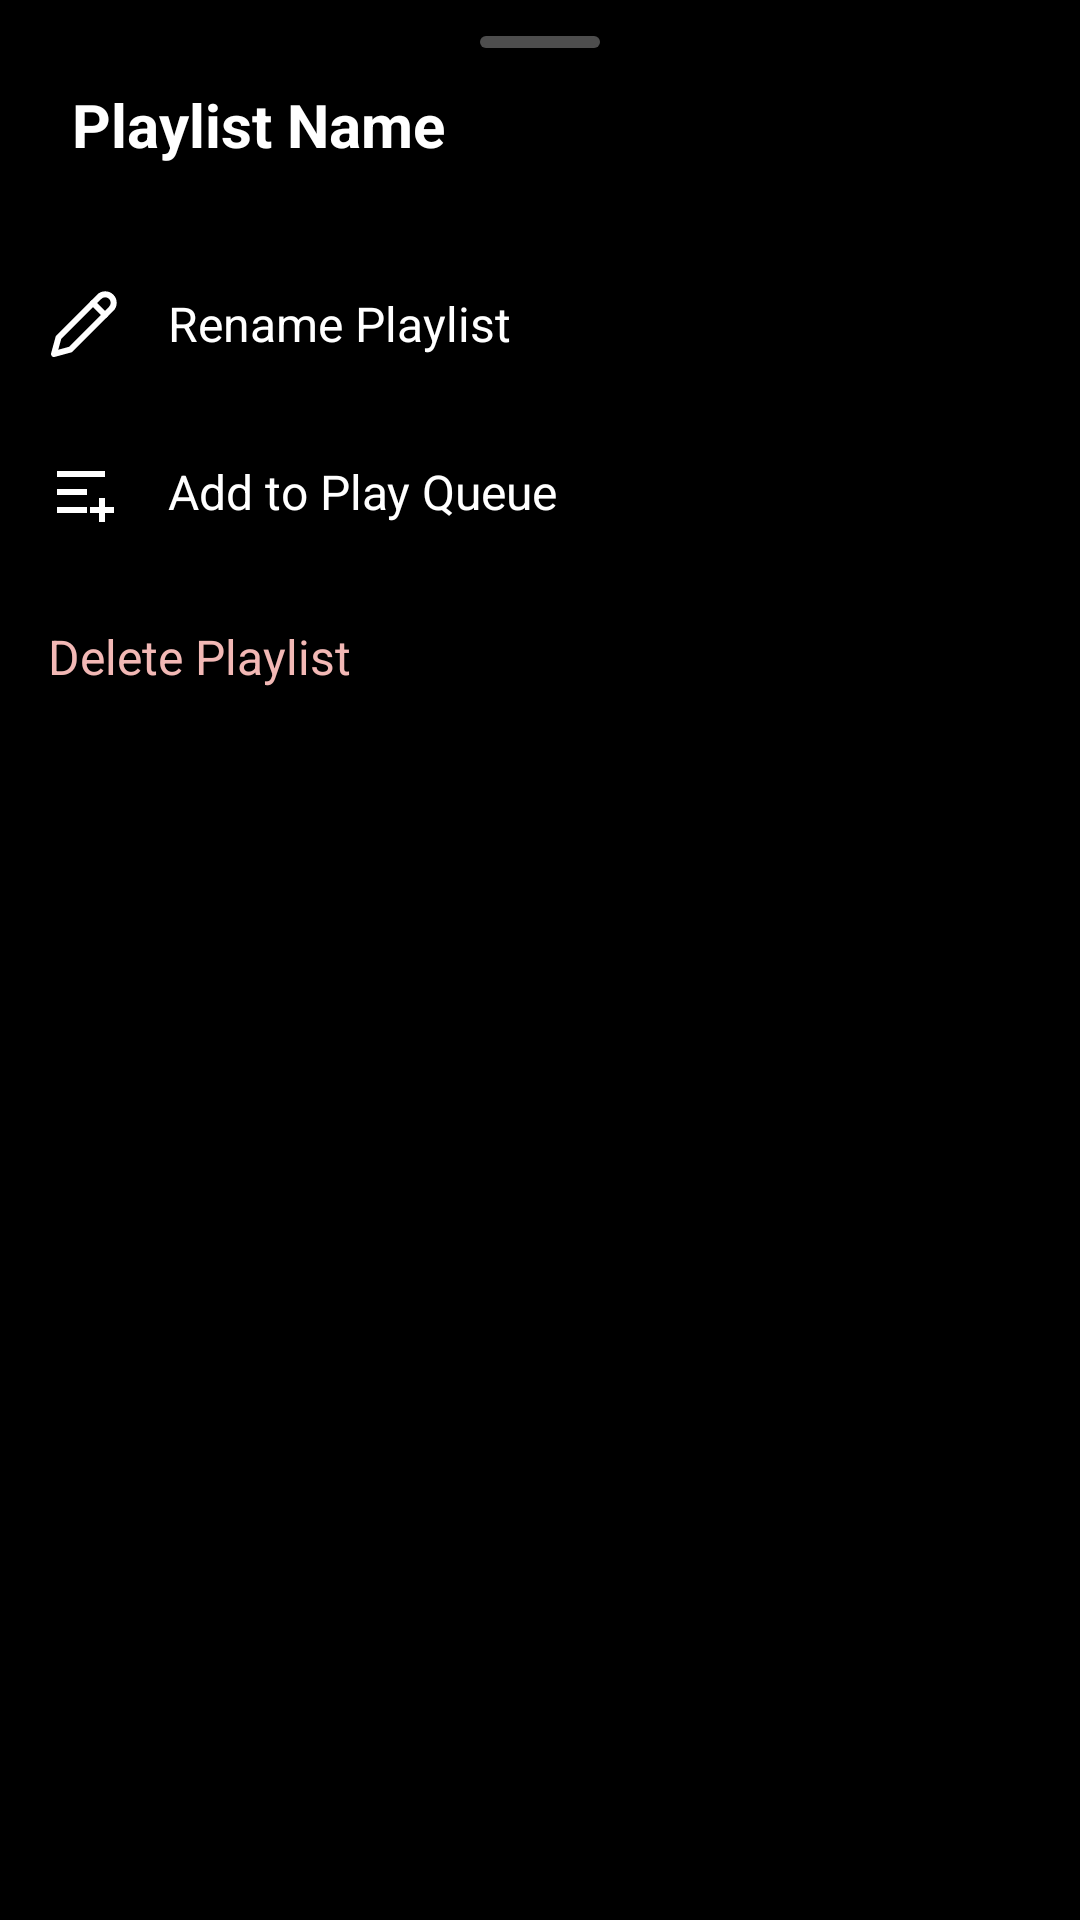

Android layout source for this screen:
<!-- AndroidManifest.xml: application theme Theme.Musicdeck -->
<!-- res/layout/fragment_playlist_options.xml -->
<?xml version="1.0" encoding="utf-8"?>
<LinearLayout xmlns:android="http://schemas.android.com/apk/res/android"
    xmlns:app="http://schemas.android.com/apk/res-auto"
    android:layout_width="match_parent"
    android:layout_height="wrap_content"
    android:orientation="vertical"
    android:background="@drawable/bg_bottom_sheet_glassmorphic"
    android:paddingBottom="16dp">

    
    <View
        android:layout_width="40dp"
        android:layout_height="4dp"
        android:layout_gravity="center_horizontal"
        android:layout_marginTop="12dp"
        android:layout_marginBottom="12dp"
        android:background="@drawable/bg_drag_handle"/>
    
    <TextView
        android:id="@+id/tvPlaylistTitle"
        android:layout_width="match_parent"
        android:layout_height="wrap_content"
        android:paddingHorizontal="24dp"
        android:paddingBottom="16dp"
        android:text="Playlist Name"
        android:textSize="20sp"
        android:textStyle="bold"
        android:textColor="?attr/colorOnSurface"/>
        
    <View
        android:layout_width="match_parent"
        android:layout_height="1dp"
        android:background="#1A000000"
        android:layout_marginBottom="8dp"/>

    
    <TextView
        android:id="@+id/action_rename"
        android:layout_width="match_parent"
        android:layout_height="wrap_content"
        android:padding="16dp"
        android:text="Rename Playlist"
        android:textSize="16sp"
        android:textColor="?attr/colorOnSurface"
        android:drawableStart="@drawable/ic_edit"
        android:drawablePadding="16dp"
        android:background="?attr/selectableItemBackground"
        app:drawableTint="?attr/colorOnSurface"
        android:gravity="center_vertical"/>

    
    <TextView
        android:id="@+id/action_queue"
        android:layout_width="match_parent"
        android:layout_height="wrap_content"
        android:padding="16dp"
        android:text="Add to Play Queue"
        android:textSize="16sp"
        android:textColor="?attr/colorOnSurface"
        android:drawableStart="@drawable/ic_add_to_queue"
        android:drawablePadding="16dp"
        android:background="?attr/selectableItemBackground"
        app:drawableTint="?attr/colorOnSurface"
        android:gravity="center_vertical"/>
        
    
    <TextView
        android:id="@+id/action_delete"
        android:layout_width="match_parent"
        android:layout_height="wrap_content"
        android:padding="16dp"
        android:text="Delete Playlist"
        android:textSize="16sp"
        android:textColor="?attr/colorError"
        android:drawableStart="@drawable/ic_delete"
        android:drawablePadding="16dp"
        android:background="?attr/selectableItemBackground"
        app:drawableTint="?attr/colorError"
        android:gravity="center_vertical"/>

</LinearLayout>
<!-- resources referenced by this layout -->
<resources>
  <!-- drawable bg_bottom_sheet_glassmorphic (drawable) -->
  <?xml version="1.0" encoding="utf-8"?>
  <shape xmlns:android="http://schemas.android.com/apk/res/android">
      <solid android:color="#F0000000" />
      <corners android:topLeftRadius="32dp" android:topRightRadius="32dp" />
  </shape>
  <!-- drawable bg_drag_handle (drawable) -->
  <?xml version="1.0" encoding="utf-8"?>
  <shape xmlns:android="http://schemas.android.com/apk/res/android">
      <solid android:color="#4DFFFFFF" />
      <corners android:radius="2dp" />
  </shape>
  <!-- drawable ic_add_to_queue (drawable) -->
  <vector xmlns:android="http://schemas.android.com/apk/res/android"
      android:width="24dp"
      android:height="24dp"
      android:viewportWidth="24"
      android:viewportHeight="24">
      
      <path
          android:fillColor="#FFFFFFFF"
          android:pathData="M3,5h16v2H3V5z M3,11h10v2H3V11z M3,17h10v2H3V17z M17,14h2v3h3v2h-3v3h-2v-3h-3v-2h3V14z" />
  </vector>
  <!-- drawable ic_edit (drawable) -->
  <vector xmlns:android="http://schemas.android.com/apk/res/android"
      android:width="24dp"
      android:height="24dp"
      android:viewportWidth="24"
      android:viewportHeight="24">
      
      <path
          android:pathData="M17,3a2.83,2.83 0 1,1 4,4L7.5,20.5L2,22l1.5,-5.5L17,3z"
          android:strokeWidth="2.0"
          android:strokeColor="#FFFFFFFF"
          android:strokeLineCap="round"
          android:strokeLineJoin="round"/>
      <path
          android:pathData="M15,5l4,4"
          android:strokeWidth="2.0"
          android:strokeColor="#FFFFFFFF"
          android:strokeLineCap="round"
          android:strokeLineJoin="round"/>
  </vector>
  <color name="colorViolet">#A78BFA</color>
  <color name="colorVioletDark">#7C3AED</color>
  <color name="black">#FF000000</color>
  <color name="pitchBlack">#000000</color>
  <color name="pitchBlackLight">#0D0D0D</color>
  <!-- drawable ic_splash_logo (drawable) -->
  <?xml version="1.0" encoding="utf-8"?>
  <vector xmlns:android="http://schemas.android.com/apk/res/android"
      android:width="160dp"
      android:height="160dp"
      android:viewportWidth="108"
      android:viewportHeight="108">
  
      
      <path
          android:fillColor="#181B22"
          android:pathData="M54,27 A27,27 0 1,1 53.9,27 Z" />
  
      
      <path
          android:strokeColor="#FA6650"
          android:strokeWidth="2.2"
          android:pathData="M54,27 A27,27 0 1,1 53.9,27 Z" />
  
      
      <path
          android:strokeColor="#30FFFFFF"
          android:strokeWidth="1.2"
          android:pathData="M54,34 A20,20 0 1,1 53.9,34 Z" />
  
      
      <path
          android:strokeColor="#1FFFFFFF"
          android:strokeWidth="1.0"
          android:pathData="M54,40 A14,14 0 1,1 53.9,40 Z" />
  
      
      <path
          android:fillColor="#FA6650"
          android:pathData="M54,45 A9,9 0 1,1 53.9,45 Z" />
  
      
      <path
          android:fillColor="#FFFFFF"
          android:pathData="M50.5,48.5 L50.5,59.5 C50.5,60.6 51.7,61.3 52.6,60.7 L60.8,55.2 C61.6,54.7 61.6,53.3 60.8,52.8 L52.6,47.3 C51.7,46.7 50.5,47.4 50.5,48.5 Z" />
  
  </vector>
</resources>
